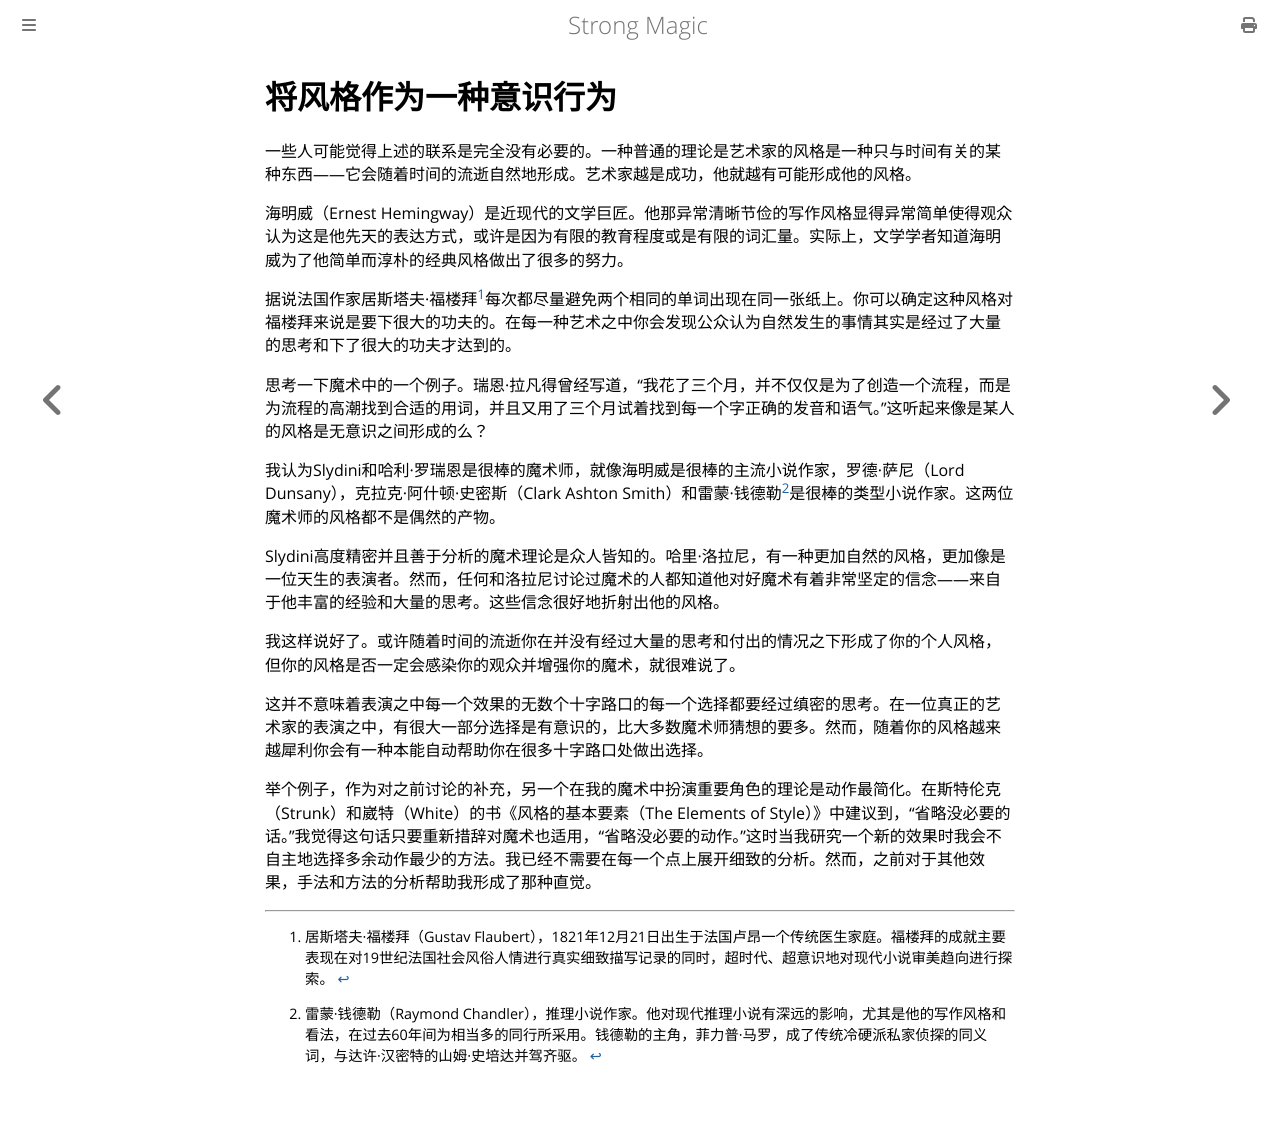

repository: ZJY0516/strong-magic · page: style/style-as-a-conscious-act.html · generator: mdbook

# 将风格作为一种意识行为

一些人可能觉得上述的联系是完全没有必要的。一种普通的理论是艺术家的风格是一种只与时间有关的某种东西——它会随着时间的流逝自然地形成。艺术家越是成功，他就越有可能形成他的风格。

海明威（Ernest Hemingway）是近现代的文学巨匠。他那异常清晰节俭的写作风格显得异常简单使得观众认为这是他先天的表达方式，或许是因为有限的教育程度或是有限的词汇量。实际上，文学学者知道海明威为了他简单而淳朴的经典风格做出了很多的努力。

据说法国作家居斯塔夫·福楼拜[^1]每次都尽量避免两个相同的单词出现在同一张纸上。你可以确定这种风格对福楼拜来说是要下很大的功夫的。在每一种艺术之中你会发现公众认为自然发生的事情其实是经过了大量的思考和下了很大的功夫才达到的。

思考一下魔术中的一个例子。瑞恩·拉凡得曾经写道，“我花了三个月，并不仅仅是为了创造一个流程，而是为流程的高潮找到合适的用词，并且又用了三个月试着找到每一个字正确的发音和语气。”这听起来像是某人的风格是无意识之间形成的么？

我认为Slydini和哈利·罗瑞恩是很棒的魔术师，就像海明威是很棒的主流小说作家，罗德·萨尼（Lord Dunsany），克拉克·阿什顿·史密斯（Clark Ashton Smith）和雷蒙·钱德勒[^2]是很棒的类型小说作家。这两位魔术师的风格都不是偶然的产物。

Slydini高度精密并且善于分析的魔术理论是众人皆知的。哈里·洛拉尼，有一种更加自然的风格，更加像是一位天生的表演者。然而，任何和洛拉尼讨论过魔术的人都知道他对好魔术有着非常坚定的信念——来自于他丰富的经验和大量的思考。这些信念很好地折射出他的风格。

我这样说好了。或许随着时间的流逝你在并没有经过大量的思考和付出的情况之下形成了你的个人风格，但你的风格是否一定会感染你的观众并增强你的魔术，就很难说了。

这并不意味着表演之中每一个效果的无数个十字路口的每一个选择都要经过缜密的思考。在一位真正的艺术家的表演之中，有很大一部分选择是有意识的，比大多数魔术师猜想的要多。然而，随着你的风格越来越犀利你会有一种本能自动帮助你在很多十字路口处做出选择。

举个例子，作为对之前讨论的补充，另一个在我的魔术中扮演重要角色的理论是动作最简化。在斯特伦克（Strunk）和崴特（White）的书《风格的基本要素（The Elements of Style）》中建议到，“省略没必要的话。”我觉得这句话只要重新措辞对魔术也适用，“省略没必要的动作。”这时当我研究一个新的效果时我会不自主地选择多余动作最少的方法。我已经不需要在每一个点上展开细致的分析。然而，之前对于其他效果，手法和方法的分析帮助我形成了那种直觉。

[^1]: 居斯塔夫·福楼拜（Gustav Flaubert），1821年12月21日出生于法国卢昂一个传统医生家庭。福楼拜的成就主要表现在对19世纪法国社会风俗人情进行真实细致描写记录的同时，超时代、超意识地对现代小说审美趋向进行探索。

[^2]: 雷蒙·钱德勒（Raymond Chandler），推理小说作家。他对现代推理小说有深远的影响，尤其是他的写作风格和看法，在过去60年间为相当多的同行所采用。钱德勒的主角，菲力普·马罗，成了传统冷硬派私家侦探的同义词，与达许·汉密特的山姆·史培达并驾齐驱。
